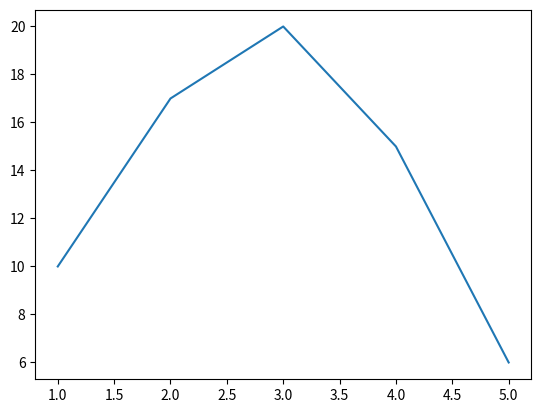
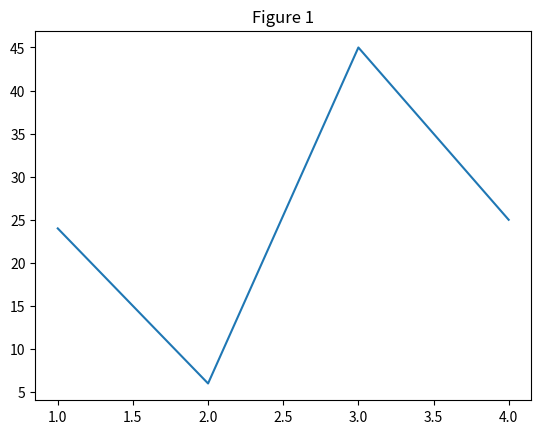
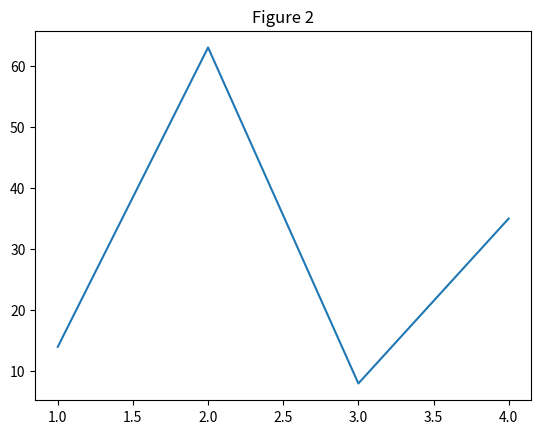
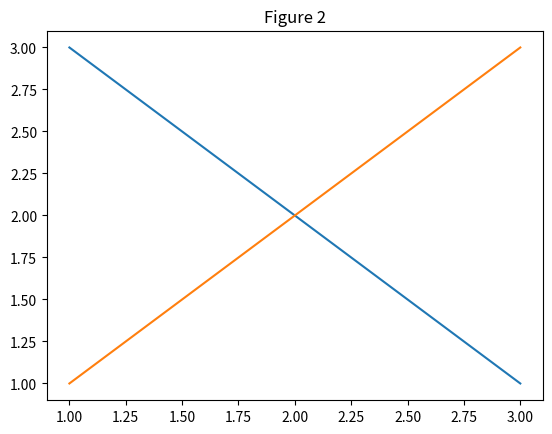

Recreate these plots in Python, in order.
# What is Matplotlib?

# Matplotlib is a powerful Python library used for data visualization.
# It allows you to create static, animated, and interactive plots.
# Built on NumPy arrays — integrates easily with Pandas and SciPy.

import matplotlib.pyplot as plt

# pyplot provides a MATLAB-like interface for creating figures

# # Basic Plotting - Line Plot

a = [1,2,3,4,5]
b = [10,17,20,15,6]

plt.plot(a,b)    # plt.plot() plots a line graph of y vs x
plt.show()     # plt.show() displays the figure window


# Role of plt.show() in Matplotlib

# plt.show() is a Matplotlib function that displays the figure or chart you have created.

 
# What if You Don’t Use plt.show()?

# In Jupyter Notebook: Sometimes you still see the plot — because Jupyter automatically calls show() behind the scenes for the last line of code.
# Multiple Plots: Without plt.show(), you might get mixed or incomplete plots

# Multiple Plots Example - using .show()

# plot 1
plt.plot([1,2,3,4],[24,6,45,25])
plt.title('Figure 1')
plt.show()

# plot 2
plt.plot([1,2,3,4],[14,63,8,35])
plt.title('Figure 2')
plt.show()

# Multiple Plots Example - without using .show()

# plot 1
plt.plot([1,2,3],[3,2,1])
plt.title('Figure 1')

# plot 2
plt.plot([1,2,3],[1,2,3])
plt.title('Figure 2')

plt.show()
